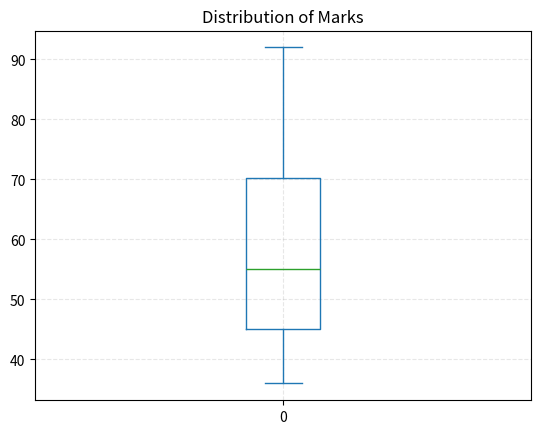

The matplotlib source for this figure:
marks=[45,36,86,57,53,92,65,45] #list the list
marks.sort() #sort the marks
print(marks) #show the marks


import pandas as pd #use the module
import matplotlib.pyplot as plt #use the module
df = pd.DataFrame(marks) #use the data in the list
df.plot.box(title="Distribution of Marks") #give the boxplot a title
plt.grid(linestyle="--", alpha=0.3) #write some parameters about the boxplot
plt.show() #show the boxplot